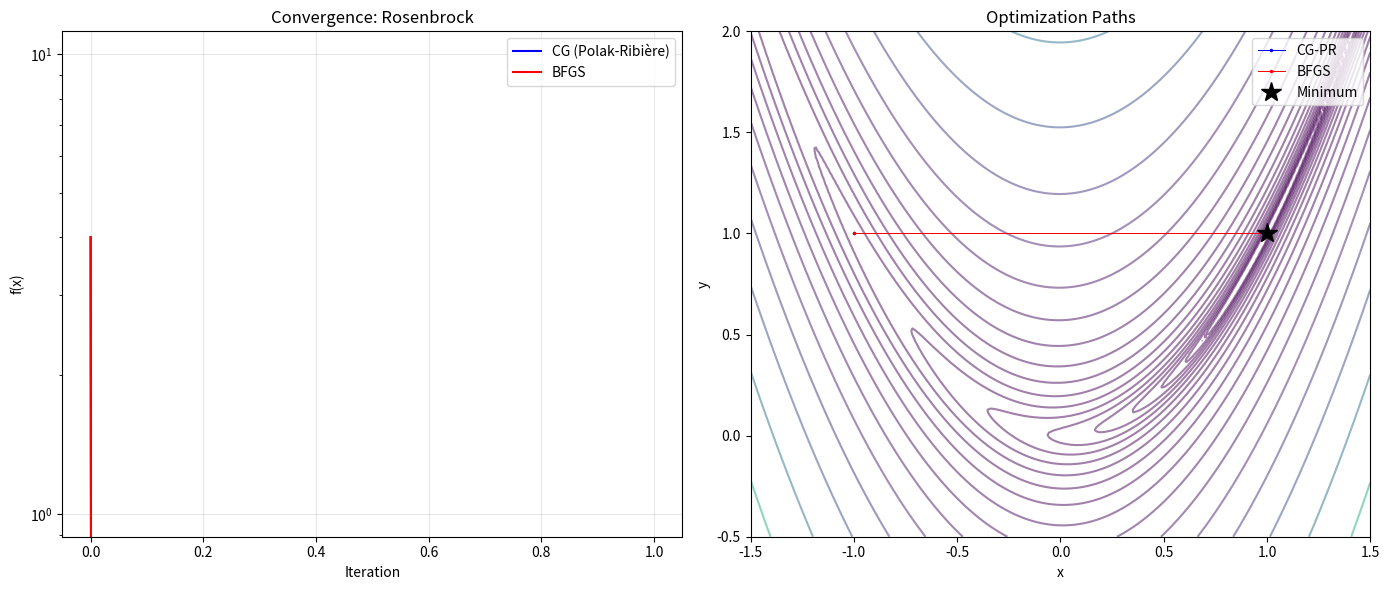

Python code for this plot:
"""
Conjugate Gradient Optimization & Quasi-Newton (BFGS)
=====================================================

Two powerful optimization methods that go beyond steepest descent.

1. **Conjugate Gradient (for optimization)**
   Unlike the CG linear solver (Ax=b), this CG minimizes general
   nonlinear functions by choosing conjugate search directions:

       d_0 = -∇f(x_0)
       d_{k+1} = -∇f(x_{k+1}) + β_k d_k

   β choices: Fletcher–Reeves, Polak–Ribière, Hestenes–Stiefel.
   The method achieves superlinear convergence on well-conditioned problems.

2. **BFGS (Broyden–Fletcher–Goldfarb–Shanno)**
   A quasi-Newton method that builds an approximation to the
   inverse Hessian H⁻¹ using rank-2 updates:

       B_{k+1} = B_k + (Δx Δx^T)/(Δx^T Δg)
                 - (B_k Δg (B_k Δg)^T)/(Δg^T B_k Δg)

   where Δx = x_{k+1} - x_k, Δg = ∇f_{k+1} - ∇f_k.

   BFGS converges superlinearly and doesn't need exact Hessians.

Physics: widely used for structure optimization (DFT geometry opt),
         potential energy minimization, inverse problems.
"""

import numpy as np


# ============================================================
# Nonlinear Conjugate Gradient
# ============================================================
def conjugate_gradient_optimize(f, grad_f, x0, method='PR',
                                 tol=1e-8, max_iter=10000):
    """
    Nonlinear Conjugate Gradient optimization.
    
    Parameters
    ----------
    f : callable — objective function
    grad_f : callable — gradient
    x0 : ndarray — starting point
    method : str — 'FR' (Fletcher-Reeves), 'PR' (Polak-Ribière),
                   'HS' (Hestenes-Stiefel)
    tol : float
    max_iter : int
    
    Returns
    -------
    x, history
    """
    x = np.array(x0, dtype=float)
    g = grad_f(x)
    d = -g.copy()
    history = [(x.copy(), np.linalg.norm(g), f(x))]
    
    for k in range(max_iter):
        grad_norm = np.linalg.norm(g)
        if grad_norm < tol:
            print(f"CG-opt ({method}) converged in {k} iterations")
            return x, history
        
        # Line search (backtracking)
        alpha = _backtracking_line_search(f, grad_f, x, d)
        
        x_new = x + alpha * d
        g_new = grad_f(x_new)
        
        # Compute β
        if method == 'FR':  # Fletcher-Reeves
            beta = np.dot(g_new, g_new) / np.dot(g, g)
        elif method == 'PR':  # Polak-Ribière
            beta = np.dot(g_new, g_new - g) / np.dot(g, g)
            beta = max(beta, 0)  # Restart if negative
        elif method == 'HS':  # Hestenes-Stiefel
            dg = g_new - g
            beta = np.dot(g_new, dg) / np.dot(d, dg) if np.dot(d, dg) != 0 else 0
        else:
            raise ValueError(f"Unknown method: {method}")
        
        d = -g_new + beta * d
        
        # Restart if direction is not descent
        if np.dot(d, g_new) > 0:
            d = -g_new
        
        x = x_new
        g = g_new
        history.append((x.copy(), np.linalg.norm(g), f(x)))
    
    print(f"CG-opt ({method}) did NOT converge after {max_iter} iterations")
    return x, history


# ============================================================
# BFGS Quasi-Newton
# ============================================================
def bfgs(f, grad_f, x0, tol=1e-8, max_iter=10000):
    """
    BFGS quasi-Newton optimization.
    
    Builds an approximation to the inverse Hessian from gradient
    differences. Achieves superlinear convergence.
    
    Returns
    -------
    x, history
    """
    n = len(x0)
    x = np.array(x0, dtype=float)
    g = grad_f(x)
    B = np.eye(n)  # Approximate inverse Hessian
    history = [(x.copy(), np.linalg.norm(g), f(x))]
    
    for k in range(max_iter):
        grad_norm = np.linalg.norm(g)
        if grad_norm < tol:
            print(f"BFGS converged in {k} iterations")
            return x, history
        
        # Search direction
        d = -B @ g
        
        # Backtracking line search
        alpha = _backtracking_line_search(f, grad_f, x, d)
        
        s = alpha * d  # Step
        x_new = x + s
        g_new = grad_f(x_new)
        y = g_new - g  # Gradient difference
        
        # BFGS inverse Hessian update
        sy = np.dot(s, y)
        if sy > 1e-16:  # Skip if curvature condition fails
            rho = 1.0 / sy
            I = np.eye(n)
            V = I - rho * np.outer(s, y)
            B = V @ B @ V.T + rho * np.outer(s, s)
        
        x = x_new
        g = g_new
        history.append((x.copy(), np.linalg.norm(g), f(x)))
    
    print(f"BFGS did NOT converge after {max_iter} iterations")
    return x, history


def l_bfgs(f, grad_f, x0, m=10, tol=1e-8, max_iter=10000):
    """
    Limited-memory BFGS (L-BFGS).
    
    Instead of storing the full n×n inverse Hessian, stores the
    last m (s, y) pairs and computes the search direction via
    the two-loop recursion. Memory: O(mn) instead of O(n²).
    
    Ideal for very large-scale optimization.
    """
    x = np.array(x0, dtype=float)
    g = grad_f(x)
    history = [(x.copy(), np.linalg.norm(g), f(x))]
    
    s_list = []  # Step vectors
    y_list = []  # Gradient differences
    rho_list = []
    
    for k in range(max_iter):
        grad_norm = np.linalg.norm(g)
        if grad_norm < tol:
            print(f"L-BFGS converged in {k} iterations")
            return x, history
        
        # Two-loop recursion to compute search direction
        q = g.copy()
        alphas = []
        
        for i in range(len(s_list) - 1, -1, -1):
            a = rho_list[i] * np.dot(s_list[i], q)
            alphas.insert(0, a)
            q = q - a * y_list[i]
        
        # Initial Hessian approximation
        if len(s_list) > 0:
            gamma = np.dot(s_list[-1], y_list[-1]) / np.dot(y_list[-1], y_list[-1])
            r = gamma * q
        else:
            r = q.copy()
        
        for i in range(len(s_list)):
            b = rho_list[i] * np.dot(y_list[i], r)
            r = r + (alphas[i] - b) * s_list[i]
        
        d = -r
        
        # Line search
        alpha = _backtracking_line_search(f, grad_f, x, d)
        
        s = alpha * d
        x_new = x + s
        g_new = grad_f(x_new)
        y = g_new - g
        
        sy = np.dot(s, y)
        if sy > 1e-16:
            if len(s_list) >= m:
                s_list.pop(0)
                y_list.pop(0)
                rho_list.pop(0)
            s_list.append(s)
            y_list.append(y)
            rho_list.append(1.0 / sy)
        
        x = x_new
        g = g_new
        history.append((x.copy(), np.linalg.norm(g), f(x)))
    
    return x, history


# ============================================================
# Helper: Backtracking line search
# ============================================================
def _backtracking_line_search(f, grad_f, x, d, alpha0=1.0, c=1e-4, rho=0.5):
    """Armijo backtracking line search."""
    alpha = alpha0
    fx = f(x)
    g = grad_f(x)
    slope = np.dot(g, d)
    
    for _ in range(50):
        if f(x + alpha * d) <= fx + c * alpha * slope:
            return alpha
        alpha *= rho
    
    return alpha


# ============================================================
# Demo
# ============================================================
if __name__ == "__main__":
    print("=" * 60)
    print("CONJUGATE GRADIENT & BFGS OPTIMIZATION DEMO")
    print("=" * 60)

    # --- Rosenbrock ---
    f_rosen = lambda x: (1 - x[0])**2 + 100 * (x[1] - x[0]**2)**2
    grad_rosen = lambda x: np.array([
        -2*(1 - x[0]) - 400*x[0]*(x[1] - x[0]**2),
        200*(x[1] - x[0]**2)
    ])
    
    x0 = np.array([-1.0, 1.0])
    print(f"\nRosenbrock: f(x,y) = (1-x)² + 100(y-x²)²")
    print(f"Start: {x0}, True minimum: [1,1]\n")
    
    # CG variants
    for method in ['FR', 'PR', 'HS']:
        x_cg, h_cg = conjugate_gradient_optimize(f_rosen, grad_rosen, x0, method=method)
        print(f"  CG-{method}: x = [{x_cg[0]:.8f}, {x_cg[1]:.8f}], "
              f"f = {f_rosen(x_cg):.2e}, iters = {len(h_cg)}")
    
    # BFGS
    x_bfgs, h_bfgs = bfgs(f_rosen, grad_rosen, x0)
    print(f"  BFGS:  x = [{x_bfgs[0]:.8f}, {x_bfgs[1]:.8f}], "
          f"f = {f_rosen(x_bfgs):.2e}, iters = {len(h_bfgs)}")
    
    # L-BFGS
    x_lb, h_lb = l_bfgs(f_rosen, grad_rosen, x0)
    print(f"  L-BFGS: x = [{x_lb[0]:.8f}, {x_lb[1]:.8f}], "
          f"f = {f_rosen(x_lb):.2e}, iters = {len(h_lb)}")

    # --- Higher-dimensional test ---
    print("\n--- High-dimensional quadratic (n=50, κ=1000) ---")
    n = 50
    np.random.seed(42)
    eigvals = np.linspace(1, 1000, n)  # Condition number κ = 1000
    Q = np.random.randn(n, n)
    Q, _ = np.linalg.qr(Q)
    A = Q @ np.diag(eigvals) @ Q.T
    b = np.random.randn(n)
    
    f_quad = lambda x: 0.5 * x @ A @ x - b @ x
    grad_quad = lambda x: A @ x - b
    x_true = np.linalg.solve(A, b)
    
    x0_q = np.zeros(n)
    
    x_cg, h_cg = conjugate_gradient_optimize(f_quad, grad_quad, x0_q, method='PR')
    print(f"  CG-PR:  ||x - x*|| = {np.linalg.norm(x_cg - x_true):.2e}, iters = {len(h_cg)}")
    
    x_bfgs, h_bfgs = bfgs(f_quad, grad_quad, x0_q)
    print(f"  BFGS:   ||x - x*|| = {np.linalg.norm(x_bfgs - x_true):.2e}, iters = {len(h_bfgs)}")
    
    x_lb, h_lb = l_bfgs(f_quad, grad_quad, x0_q, m=20)
    print(f"  L-BFGS: ||x - x*|| = {np.linalg.norm(x_lb - x_true):.2e}, iters = {len(h_lb)}")

    # Plot
    try:
        import matplotlib.pyplot as plt
        
        # Re-run on Rosenbrock for plotting
        x0 = np.array([-1.0, 1.0])
        _, h_cg_pr = conjugate_gradient_optimize(f_rosen, grad_rosen, x0, method='PR')
        _, h_bfgs = bfgs(f_rosen, grad_rosen, x0)

        fig, axes = plt.subplots(1, 2, figsize=(14, 6))

        # Function value convergence
        fvals_cg = [h[2] for h in h_cg_pr]
        fvals_bfgs = [h[2] for h in h_bfgs]
        
        axes[0].semilogy(fvals_cg, 'b-', label='CG (Polak-Ribière)')
        axes[0].semilogy(fvals_bfgs, 'r-', label='BFGS')
        axes[0].set_xlabel('Iteration')
        axes[0].set_ylabel('f(x)')
        axes[0].set_title('Convergence: Rosenbrock')
        axes[0].legend()
        axes[0].grid(True, alpha=0.3)

        # Paths on Rosenbrock contour
        x_range = np.linspace(-1.5, 1.5, 200)
        y_range = np.linspace(-0.5, 2.0, 200)
        X, Y = np.meshgrid(x_range, y_range)
        Z = (1-X)**2 + 100*(Y-X**2)**2

        axes[1].contour(X, Y, Z, levels=np.logspace(-1, 3, 20), cmap='viridis', alpha=0.5)
        
        path_cg = np.array([h[0] for h in h_cg_pr])
        path_bfgs = np.array([h[0] for h in h_bfgs])
        
        axes[1].plot(path_cg[:, 0], path_cg[:, 1], 'b.-', markersize=3, linewidth=0.7, label='CG-PR')
        axes[1].plot(path_bfgs[:, 0], path_bfgs[:, 1], 'r.-', markersize=3, linewidth=0.7, label='BFGS')
        axes[1].plot(1, 1, 'k*', markersize=15, label='Minimum')
        axes[1].set_xlabel('x')
        axes[1].set_ylabel('y')
        axes[1].set_title('Optimization Paths')
        axes[1].legend()

        plt.tight_layout()
        plt.savefig("cg_bfgs_optimization.png", dpi=150)
        plt.show()
    except ImportError:
        print("(matplotlib not available)")
